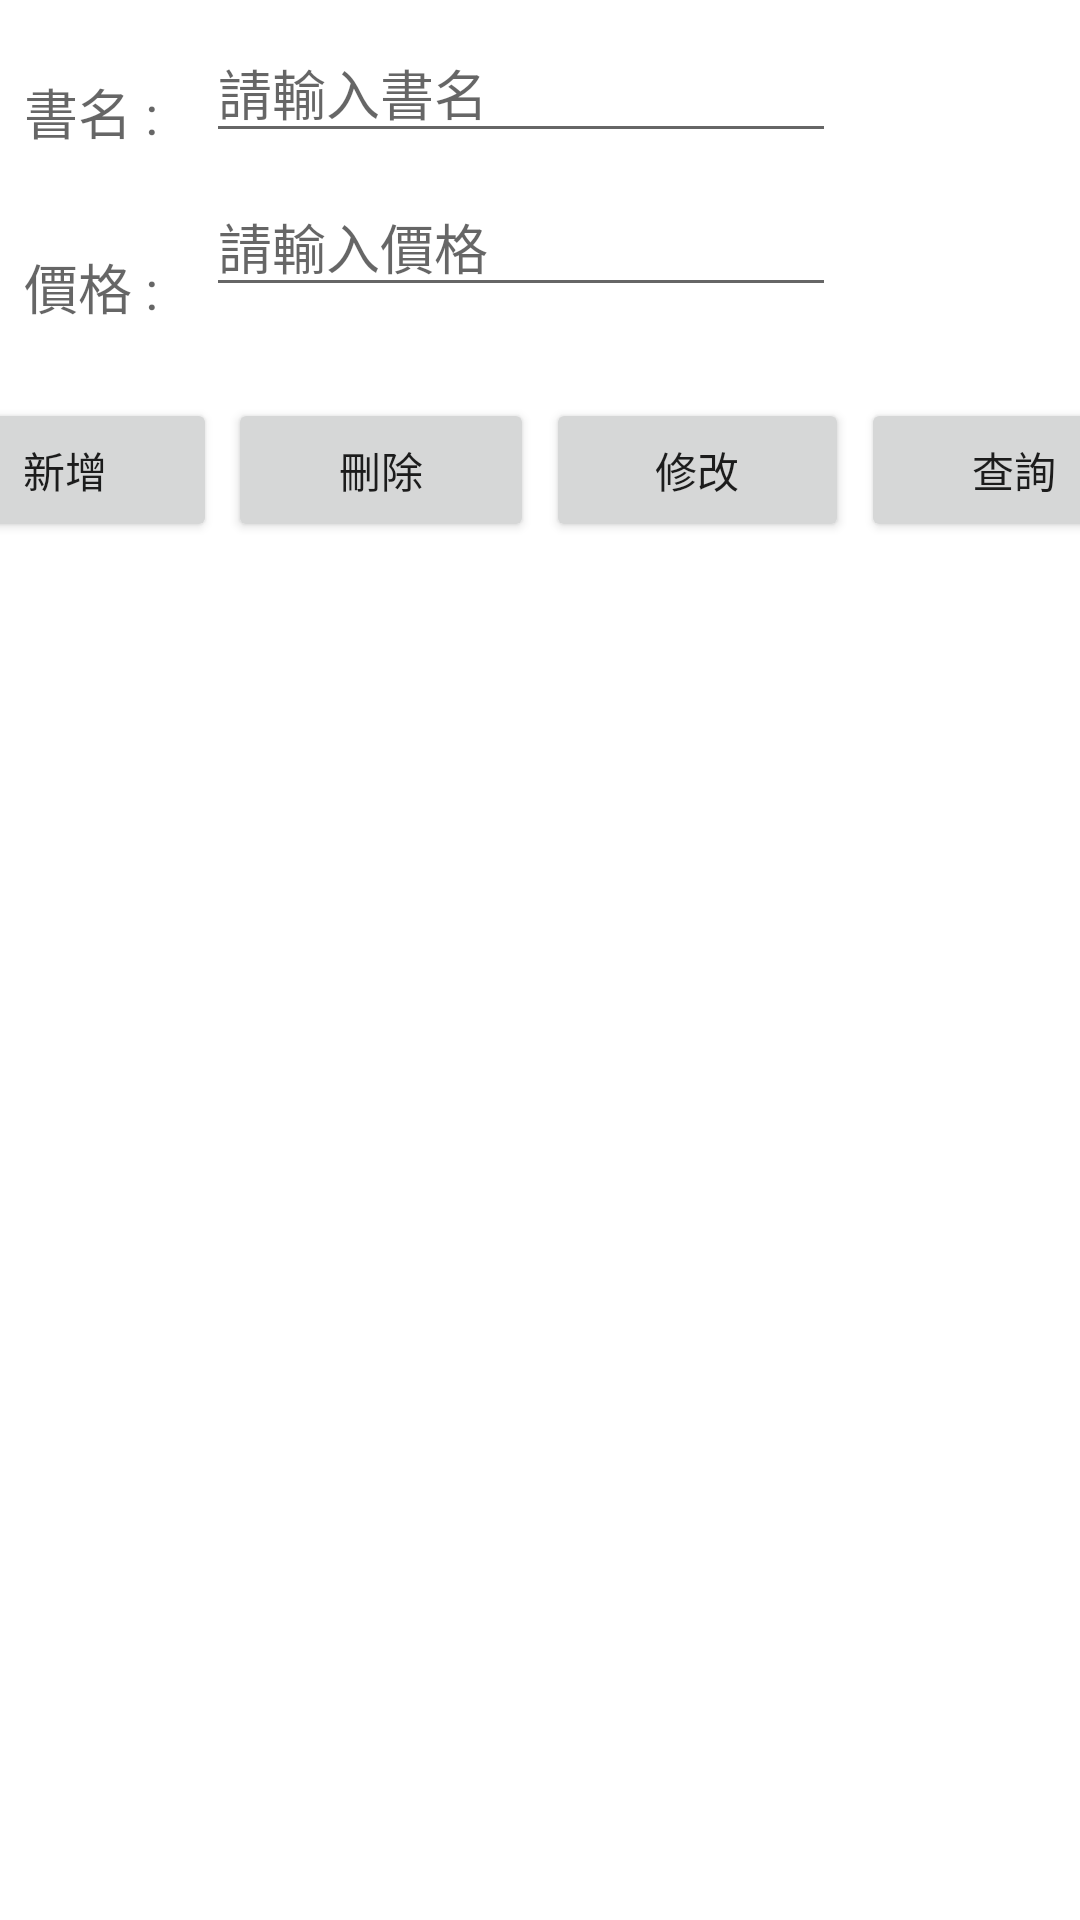

Write the Android layout XML for this screen, with the resource values it uses.
<!-- AndroidManifest.xml: application theme Theme.BookManagerDB -->
<!-- res/layout/activity_main.xml -->
<?xml version="1.0" encoding="utf-8"?>
<androidx.constraintlayout.widget.ConstraintLayout xmlns:android="http://schemas.android.com/apk/res/android"
    xmlns:app="http://schemas.android.com/apk/res-auto"
    xmlns:tools="http://schemas.android.com/tools"
    android:layout_width="match_parent"
    android:layout_height="match_parent"
    tools:context=".MainActivity">

    <TextView
        android:id="@+id/textView"
        android:layout_width="wrap_content"
        android:layout_height="wrap_content"
        android:layout_marginStart="8dp"
        android:layout_marginLeft="8dp"
        android:layout_marginTop="24dp"
        android:text="@string/text_bookname"
        android:textAppearance="@style/TextAppearance.AppCompat.Medium"
        app:layout_constraintStart_toStartOf="parent"
        app:layout_constraintTop_toTopOf="parent" />

    <TextView
        android:id="@+id/textView2"
        android:layout_width="wrap_content"
        android:layout_height="wrap_content"
        android:layout_marginStart="8dp"
        android:layout_marginLeft="8dp"
        android:layout_marginTop="32dp"
        android:text="@string/text_price"
        android:textAppearance="@style/TextAppearance.AppCompat.Medium"
        app:layout_constraintStart_toStartOf="parent"
        app:layout_constraintTop_toBottomOf="@+id/textView" />

    <EditText
        android:id="@+id/bookName_input"
        android:layout_width="wrap_content"
        android:layout_height="wrap_content"
        android:layout_marginStart="16dp"
        android:layout_marginLeft="16dp"
        android:layout_marginTop="8dp"
        android:ems="10"
        android:hint="@string/Hint_bookname"
        android:inputType="textPersonName"
        android:textAppearance="@style/TextAppearance.AppCompat.Medium"
        app:layout_constraintBottom_toBottomOf="@+id/textView"
        app:layout_constraintStart_toEndOf="@+id/textView"
        app:layout_constraintTop_toTopOf="parent"
        android:autofillHints="no" />

    <EditText
        android:id="@+id/bookPrice_input"
        android:layout_width="wrap_content"
        android:layout_height="wrap_content"
        android:layout_marginStart="16dp"
        android:layout_marginLeft="16dp"
        android:layout_marginTop="8dp"
        android:ems="10"
        android:hint="@string/hint_price"
        android:inputType="textPersonName"
        app:layout_constraintStart_toEndOf="@+id/textView2"
        app:layout_constraintTop_toBottomOf="@+id/bookName_input"
        android:autofillHints="no" />

    <Button
        android:id="@+id/btn_add"
        android:layout_width="101dp"
        android:layout_height="wrap_content"
        android:layout_marginStart="8dp"
        android:layout_marginLeft="8dp"
        android:layout_marginTop="24dp"
        android:layout_marginEnd="4dp"
        android:layout_marginRight="4dp"
        android:text="@string/add"
        app:layout_constraintEnd_toStartOf="@+id/btn_del"
        app:layout_constraintStart_toStartOf="parent"
        app:layout_constraintTop_toBottomOf="@+id/textView2" />

    <Button
        android:id="@+id/btn_del"
        android:layout_width="102dp"
        android:layout_height="wrap_content"

        android:layout_marginEnd="4dp"
        android:layout_marginRight="4dp"
        android:text="@string/delete"
        app:layout_constraintEnd_toStartOf="@+id/btn_modify"
        app:layout_constraintStart_toEndOf="@+id/btn_add"
        app:layout_constraintTop_toTopOf="@+id/btn_add" />

    <Button
        android:id="@+id/btn_query"
        android:layout_width="102dp"
        android:layout_height="wrap_content"

        android:layout_marginEnd="8dp"
        android:layout_marginRight="8dp"
        android:text="@string/query"
        app:layout_constraintEnd_toEndOf="parent"
        app:layout_constraintStart_toEndOf="@+id/btn_modify"
        app:layout_constraintTop_toTopOf="@+id/btn_modify" />

    <Button
        android:id="@+id/btn_modify"
        android:layout_width="101dp"
        android:layout_height="wrap_content"

        android:layout_marginEnd="4dp"
        android:layout_marginRight="4dp"
        android:text="@string/modify"
        app:layout_constraintEnd_toStartOf="@+id/btn_query"
        app:layout_constraintStart_toEndOf="@+id/btn_del"
        app:layout_constraintTop_toTopOf="@+id/btn_del" />

    <androidx.recyclerview.widget.RecyclerView
        android:id="@+id/rec_disp"
        android:layout_width="wrap_content"
        android:layout_height="wrap_content"
        android:layout_marginTop="8dp"
        android:layout_marginBottom="8dp"
        app:layout_constraintBottom_toBottomOf="parent"
        app:layout_constraintEnd_toEndOf="parent"
        app:layout_constraintStart_toStartOf="parent"
        app:layout_constraintTop_toBottomOf="@+id/btn_add" />

</androidx.constraintlayout.widget.ConstraintLayout>
<!-- resources referenced by this layout -->
<resources>
  <string name="Hint_bookname">請輸入書名</string>
  <string name="add">新增</string>
  <string name="delete">刪除</string>
  <string name="hint_price">請輸入價格</string>
  <string name="modify">修改</string>
  <string name="query">查詢</string>
  <string name="text_bookname">書名 :</string>
  <string name="text_price">價格 :</string>
  <style name="Theme.BookManagerDB" parent="Theme.MaterialComponents.DayNight.DarkActionBar">
          
          <item name="colorPrimary">@color/purple_500</item>
          <item name="colorPrimaryVariant">@color/purple_700</item>
          <item name="colorOnPrimary">@color/white</item>
          
          <item name="colorSecondary">@color/teal_200</item>
          <item name="colorSecondaryVariant">@color/teal_700</item>
          <item name="colorOnSecondary">@color/black</item>
          
          <item name="android:statusBarColor" tools:targetApi="l">?attr/colorPrimaryVariant</item>
          
      </style>
  <color name="purple_500">#FF6200EE</color>
  <color name="purple_700">#FF3700B3</color>
  <color name="white">#FFFFFFFF</color>
  <color name="teal_200">#FF03DAC5</color>
  <color name="teal_700">#FF018786</color>
  <color name="black">#FF000000</color>
</resources>
